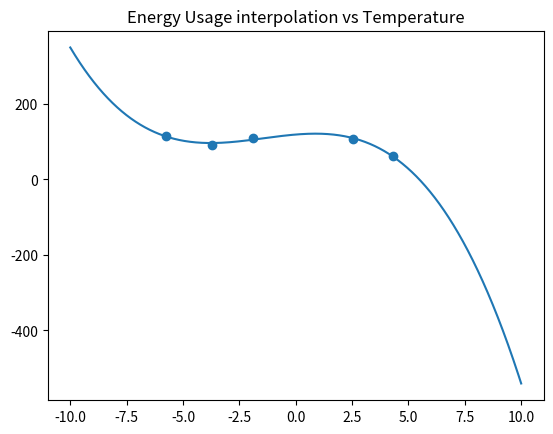

Recreate this plot in Python.
from numpy import *
from numpy.linalg import solve
import matplotlib.pyplot as plt
# from scipy import *


##  Low-effort approach using polyfit
x = [-1.9, -3.7, -5.77, 2.53, 4.32]
y = [109.26, 92.4, 115.33, 107.77, 61.14]
PC = polyfit(x,y,3)

my_poly = lambda x: PC[0]*x**3 + PC[1]*x**2 + PC[2]*x + PC[3]
x_grid = linspace(-10,10,5000)
y_grid = [my_poly(x) for x in x_grid]

plt.plot(x_grid,y_grid)
plt.scatter(x,y)
plt.title("Energy Usage interpolation vs Temperature")
plt.style.use("ggplot")
plt.show()



##  Vander Approach
my_vander = vander(x,)
yt = transpose(y)

my_coeffs = solve(my_vander,yt)
